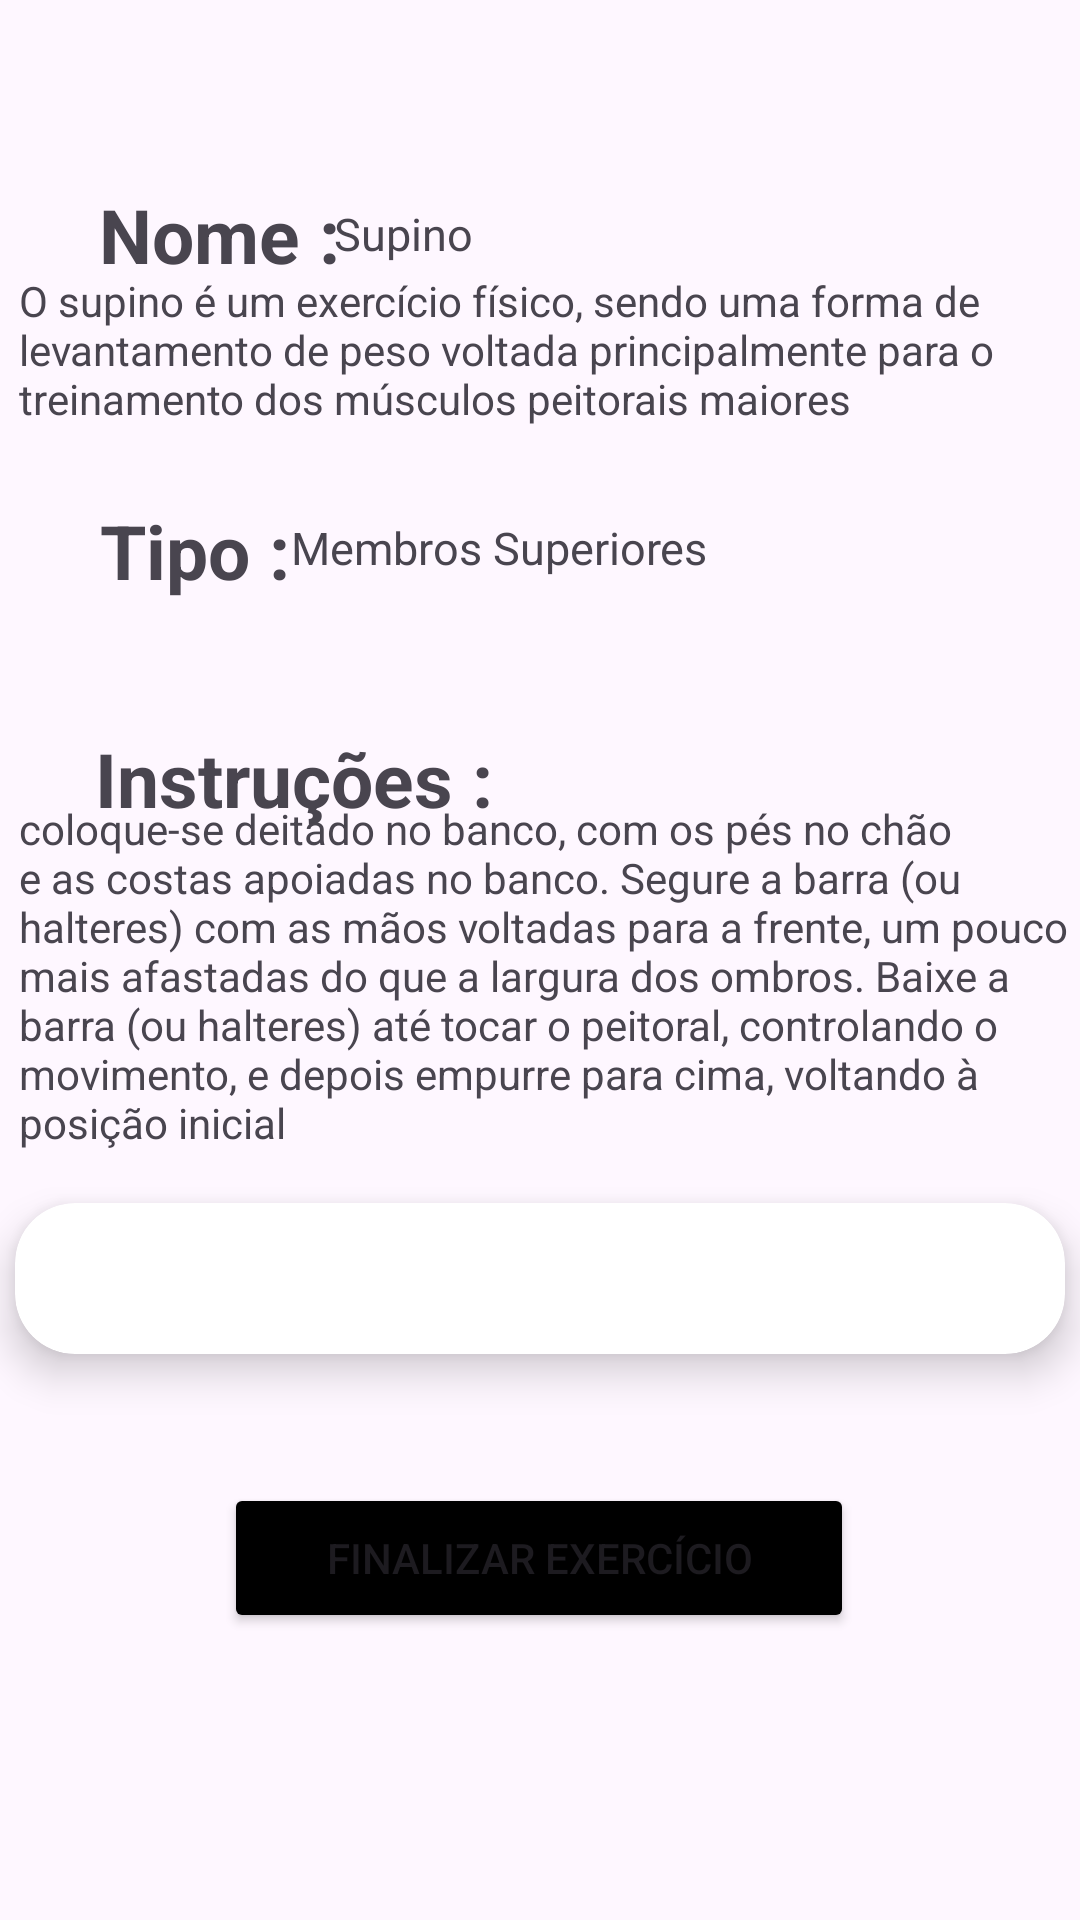

Layout XML and referenced resources for this Android screen:
<!-- AndroidManifest.xml: application theme Theme.FicaForta -->
<!-- res/layout/activity_exercicio_usuario.xml -->
<?xml version="1.0" encoding="utf-8"?>
<androidx.constraintlayout.widget.ConstraintLayout xmlns:android="http://schemas.android.com/apk/res/android"
    xmlns:app="http://schemas.android.com/apk/res-auto"
    xmlns:tools="http://schemas.android.com/tools"
    android:id="@+id/main"
    android:layout_width="match_parent"
    android:layout_height="match_parent"
    tools:context=".ExercicioUsuario">

    <androidx.cardview.widget.CardView
        android:layout_width="350dp"
        android:layout_height="wrap_content"
        android:layout_gravity="center"
        app:cardBackgroundColor="@color/white"
        app:cardCornerRadius="20dp"
        app:cardElevation="8dp"
        app:layout_constraintBottom_toBottomOf="parent"
        app:layout_constraintEnd_toEndOf="parent"
        app:layout_constraintStart_toStartOf="parent"
        app:layout_constraintTop_toTopOf="parent"
        app:layout_constraintVertical_bias="0.68">>

        <androidx.constraintlayout.widget.ConstraintLayout
            android:id="@+id/maquinaConstraint"
            android:layout_width="match_parent"
            android:layout_height="match_parent"
            android:clickable="true">

            <TextView
                android:id="@+id/textView1"
                android:layout_width="wrap_content"
                android:layout_height="wrap_content"
                android:paddingLeft="10dp"
                android:textSize="18dp"
                app:layout_constraintBottom_toBottomOf="parent"
                app:layout_constraintEnd_toEndOf="parent"
                app:layout_constraintHorizontal_bias="0.011"
                app:layout_constraintStart_toStartOf="parent"
                app:layout_constraintTop_toTopOf="parent"
                app:layout_constraintVertical_bias="0.065"
                tools:text="Supino" />

            <TextView
                android:id="@+id/exercicioRepeticao"
                android:layout_width="wrap_content"
                android:layout_height="wrap_content"
                android:layout_marginBottom="4dp"
                android:paddingLeft="10dp"
                android:textSize="15dp"
                app:layout_constraintBottom_toBottomOf="parent"
                app:layout_constraintEnd_toEndOf="parent"
                app:layout_constraintHorizontal_bias="0.011"
                app:layout_constraintStart_toStartOf="parent"
                app:layout_constraintTop_toBottomOf="@+id/textView1"
                app:layout_constraintVertical_bias="0.0"
                tools:text="5 repetições" />

            <TextView
                android:id="@+id/exercicioPeso"
                android:layout_width="wrap_content"
                android:layout_height="wrap_content"
                android:paddingLeft="10dp"
                android:textSize="15dp"
                app:layout_constraintBottom_toBottomOf="parent"
                app:layout_constraintEnd_toEndOf="parent"
                app:layout_constraintHorizontal_bias="0.0"
                app:layout_constraintStart_toEndOf="@+id/exercicioRepeticao"
                app:layout_constraintTop_toTopOf="parent"
                app:layout_constraintVertical_bias="0.850"
                tools:text="5 quilos" />

            <TextView
                android:id="@+id/exercicioPeso2"
                android:layout_width="wrap_content"
                android:layout_height="wrap_content"
                android:paddingLeft="10dp"
                android:textSize="15dp"
                app:layout_constraintBottom_toBottomOf="parent"
                app:layout_constraintEnd_toEndOf="parent"
                app:layout_constraintHorizontal_bias="0.97"
                app:layout_constraintStart_toStartOf="parent"
                app:layout_constraintTop_toTopOf="parent"
                app:layout_constraintVertical_bias="0.833"
                tools:text="Clique para detalhes" />

        </androidx.constraintlayout.widget.ConstraintLayout>
    </androidx.cardview.widget.CardView>

    <TextView
        android:id="@+id/descricaoExercicio"
        android:layout_width="350dp"
        android:layout_height="wrap_content"
        android:text="O supino é um exercício físico, sendo uma forma de levantamento de peso voltada principalmente para o treinamento dos músculos peitorais maiores"
        app:layout_constraintBottom_toBottomOf="parent"
        app:layout_constraintEnd_toEndOf="parent"
        app:layout_constraintHorizontal_bias="0.639"
        app:layout_constraintStart_toStartOf="parent"
        app:layout_constraintTop_toTopOf="parent"
        app:layout_constraintVertical_bias="0.154" />

    <TextView
        android:id="@+id/nomeExercicioLabel"
        android:layout_width="wrap_content"
        android:layout_height="wrap_content"
        android:text="Nome :"
        android:textSize="25dp"
        android:textStyle="bold"
        app:layout_constraintBottom_toBottomOf="parent"
        app:layout_constraintEnd_toEndOf="parent"
        app:layout_constraintHorizontal_bias="0.118"
        app:layout_constraintStart_toStartOf="parent"
        app:layout_constraintTop_toTopOf="parent"
        app:layout_constraintVertical_bias="0.101" />

    <TextView
        android:id="@+id/nomeExercicio"
        android:layout_width="wrap_content"
        android:layout_height="wrap_content"
        android:text="Supino"
        android:textSize="15dp"
        app:layout_constraintBottom_toBottomOf="parent"
        app:layout_constraintEnd_toEndOf="parent"
        app:layout_constraintHorizontal_bias="0.355"
        app:layout_constraintStart_toStartOf="parent"
        app:layout_constraintTop_toTopOf="parent"
        app:layout_constraintVertical_bias="0.109" />

    <TextView
        android:id="@+id/tipoExercicioLabel"
        android:layout_width="wrap_content"
        android:layout_height="wrap_content"
        android:text="Tipo :"
        android:textSize="25dp"
        android:textStyle="bold"
        app:layout_constraintBottom_toBottomOf="parent"
        app:layout_constraintEnd_toEndOf="parent"
        app:layout_constraintHorizontal_bias="0.112"
        app:layout_constraintStart_toStartOf="parent"
        app:layout_constraintTop_toTopOf="parent"
        app:layout_constraintVertical_bias="0.275" />

    <TextView
        android:id="@+id/tipoExercicio"
        android:layout_width="wrap_content"
        android:layout_height="wrap_content"
        android:text="Membros Superiores"
        android:textSize="15dp"
        app:layout_constraintBottom_toBottomOf="parent"
        app:layout_constraintEnd_toEndOf="parent"
        app:layout_constraintHorizontal_bias="0.439"
        app:layout_constraintStart_toStartOf="parent"
        app:layout_constraintTop_toTopOf="parent"
        app:layout_constraintVertical_bias="0.278" />

    <TextView
        android:id="@+id/instrucoesLabel"
        android:layout_width="wrap_content"
        android:layout_height="wrap_content"
        android:text="Instruções :"
        android:textSize="25dp"
        android:textStyle="bold"
        app:layout_constraintBottom_toBottomOf="parent"
        app:layout_constraintEnd_toEndOf="parent"
        app:layout_constraintHorizontal_bias="0.14"
        app:layout_constraintStart_toStartOf="parent"
        app:layout_constraintTop_toTopOf="parent"
        app:layout_constraintVertical_bias="0.4" />

    <TextView
        android:id="@+id/instrucoesExercicio"
        android:layout_width="350dp"
        android:layout_height="wrap_content"
        android:text="coloque-se deitado no banco, com os pés no chão e as costas apoiadas no banco. Segure a barra (ou halteres) com as mãos voltadas para a frente, um pouco mais afastadas do que a largura dos ombros. Baixe a barra (ou halteres) até tocar o peitoral, controlando o movimento, e depois empurre para cima, voltando à posição inicial"
        app:layout_constraintBottom_toBottomOf="parent"
        app:layout_constraintEnd_toEndOf="parent"
        app:layout_constraintHorizontal_bias="0.639"
        app:layout_constraintStart_toStartOf="parent"
        app:layout_constraintTop_toTopOf="parent"
        app:layout_constraintVertical_bias="0.51" />

    <Button
        android:id="@+id/finalizarExercicioBtn"
        android:layout_width="210dp"
        android:layout_height="50dp"
        android:backgroundTint="@color/black"
        android:text="Finalizar Exercício"
        app:layout_constraintBottom_toBottomOf="parent"
        app:layout_constraintEnd_toEndOf="parent"
        app:layout_constraintHorizontal_bias="0.497"
        app:layout_constraintStart_toStartOf="parent"
        app:layout_constraintTop_toTopOf="parent"
        app:layout_constraintVertical_bias="0.838" />

</androidx.constraintlayout.widget.ConstraintLayout>
<!-- resources referenced by this layout -->
<resources>
  <style name="Theme.FicaForta" parent="Base.Theme.FicaForta" />
  <style name="Base.Theme.FicaForta" parent="Theme.Material3.DayNight.NoActionBar">
          
          
      </style>
  <!-- not gathered from this repository: default colours our renderer supplied (Android Studio template values) -->
  <color name="black">#FF000000</color>
  <color name="white">#FFFFFFFF</color>
</resources>
